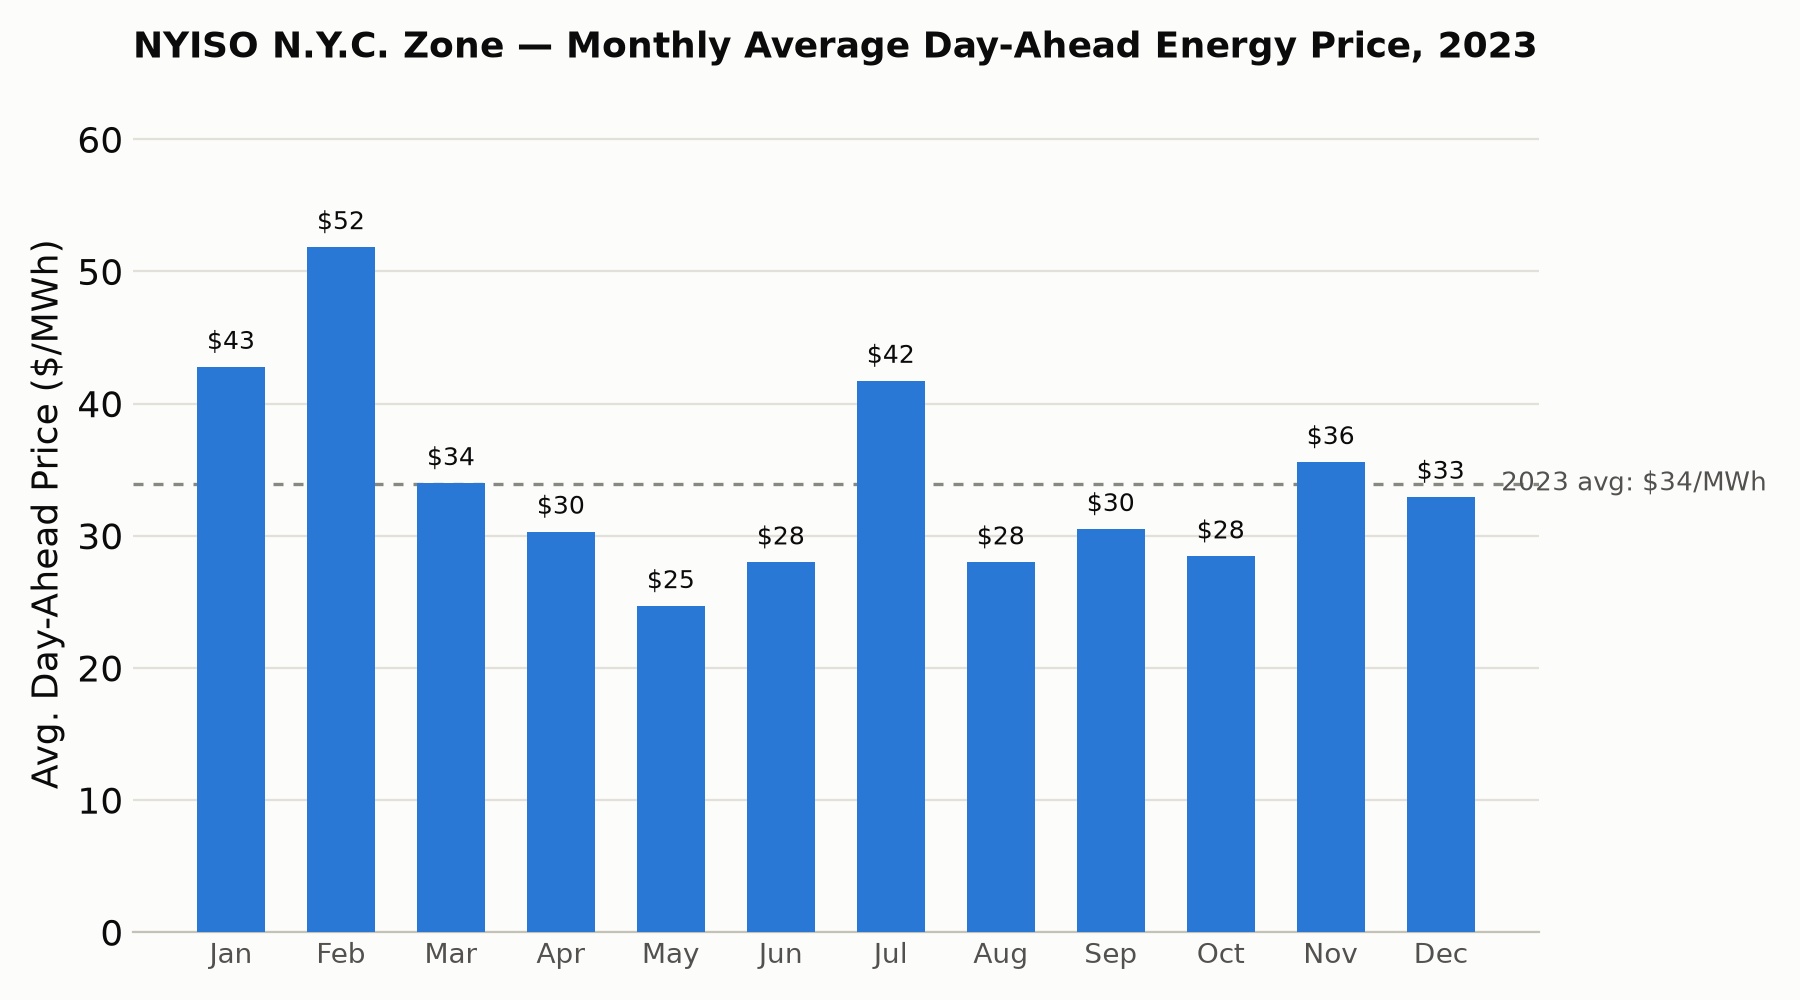

The file beside this chart, header and first rows:
Month, Avg NYISO NYC Day-Ahead Price ($/MWh)
Jan, 42.77
Feb, 51.84
Mar, 33.98
Apr, 30.3
May, 24.67
Jun, 27.98
Jul, 41.72
Aug, 27.98
Sep, 30.5
Oct, 28.43
Nov, 35.57
Dec, 32.95
Annual Average, 33.94
